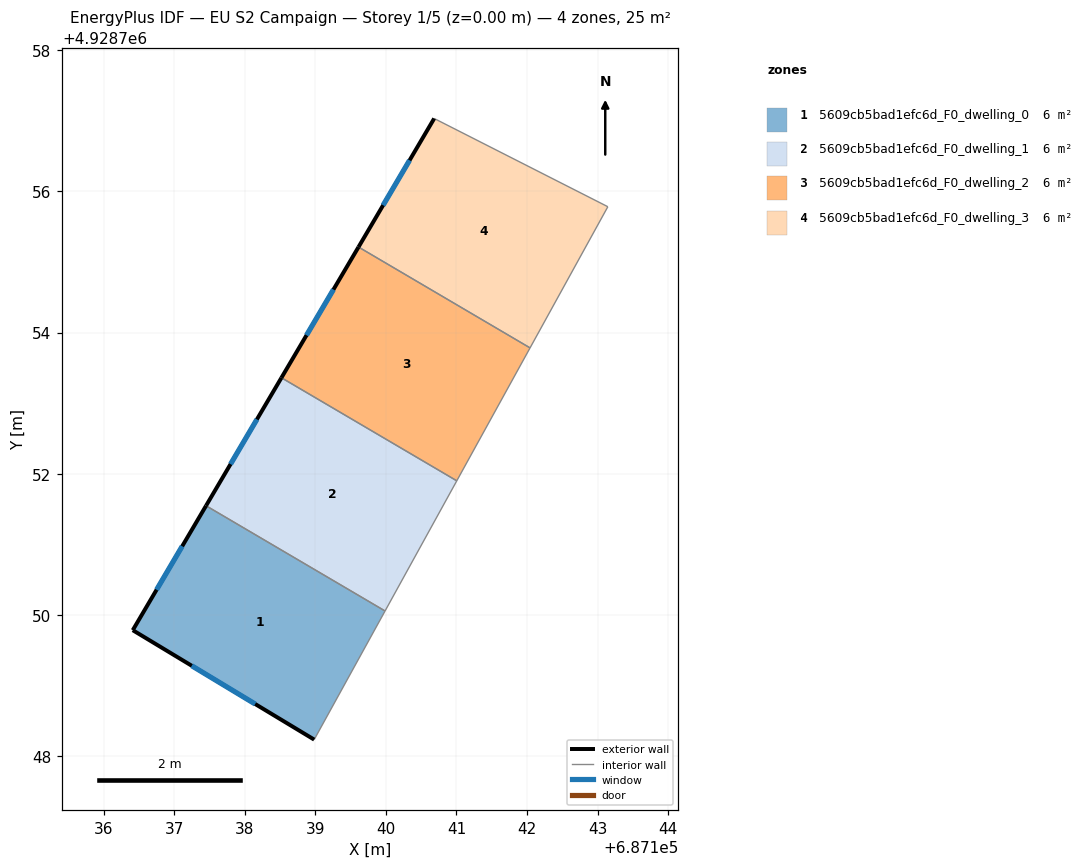
=== STOREY PLAN SPEC (per zone: floor XY polygon, exterior-wall plan segments, windows/doors) ===
zone 1: 5609cb5bad1efc6d_F0_dwelling_0  (6.1 m²)
  floor: (687139.99, 4928750.05) (687138.98, 4928748.23) (687136.41, 4928749.78) (687137.45, 4928751.55)
  exterior wall: (687136.41, 4928749.78) – (687138.98, 4928748.23)  [3.0 m]
    window: (687137.25, 4928749.28) – (687138.15, 4928748.74)  [1.1 m²]
  exterior wall: (687137.45, 4928751.55) – (687136.41, 4928749.78)  [2.0 m]
    window: (687137.11, 4928750.97) – (687136.75, 4928750.36)  [0.8 m²]
  interior walls: 2
zone 2: 5609cb5bad1efc6d_F0_dwelling_1  (6.1 m²)
  floor: (687141.00, 4928751.90) (687139.99, 4928750.05) (687137.45, 4928751.55) (687138.52, 4928753.36)
  exterior wall: (687138.52, 4928753.36) – (687137.45, 4928751.55)  [2.1 m]
    window: (687138.17, 4928752.77) – (687137.80, 4928752.14)  [0.8 m²]
  interior walls: 3
zone 3: 5609cb5bad1efc6d_F0_dwelling_2  (6.1 m²)
  floor: (687142.04, 4928753.78) (687141.00, 4928751.90) (687138.52, 4928753.36) (687139.61, 4928755.21)
  exterior wall: (687139.61, 4928755.21) – (687138.52, 4928753.36)  [2.1 m]
    window: (687139.26, 4928754.61) – (687138.88, 4928753.96)  [0.8 m²]
  interior walls: 3
zone 4: 5609cb5bad1efc6d_F0_dwelling_3  (6.1 m²)
  floor: (687143.14, 4928755.78) (687142.04, 4928753.78) (687139.61, 4928755.21) (687140.68, 4928757.03)
  exterior wall: (687140.68, 4928757.03) – (687139.61, 4928755.21)  [2.1 m]
    window: (687140.34, 4928756.44) – (687139.96, 4928755.80)  [0.8 m²]
  interior walls: 3

=== DERIVED (storey summary) ===
Building: EU S2 Campaign
Storey: 1 of 5  (floor level z = 0.00 m)
Storey gross floor area: 24.5 m²
Zones on this storey: 4
  - 5609cb5bad1efc6d_F0_dwelling_0: floor 6.1 m²; exterior wall 5.0 m (15.1 m²); 2 window(s) 1.9 m²; WWR 12.2%
  - 5609cb5bad1efc6d_F0_dwelling_1: floor 6.1 m²; exterior wall 2.1 m (6.3 m²); 1 window(s) 0.8 m²; WWR 12.2%
  - 5609cb5bad1efc6d_F0_dwelling_2: floor 6.1 m²; exterior wall 2.1 m (6.4 m²); 1 window(s) 0.8 m²; WWR 12.2%
  - 5609cb5bad1efc6d_F0_dwelling_3: floor 6.1 m²; exterior wall 2.1 m (6.3 m²); 1 window(s) 0.8 m²; WWR 12.2%
Zone adjacency (shared interzone walls):
  - 5609cb5bad1efc6d_F0_dwelling_0 ↔ 5609cb5bad1efc6d_F0_dwelling_1
  - 5609cb5bad1efc6d_F0_dwelling_1 ↔ 5609cb5bad1efc6d_F0_dwelling_2
  - 5609cb5bad1efc6d_F0_dwelling_2 ↔ 5609cb5bad1efc6d_F0_dwelling_3